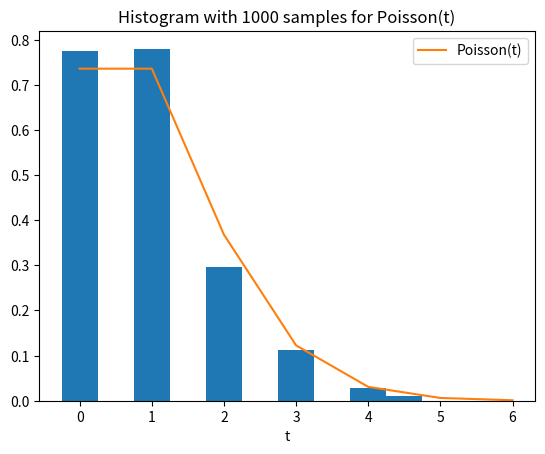

Generate this figure with matplotlib:
import numpy as np
from numpy.random import normal, uniform, binomial, exponential
from scipy.special import factorial
from scipy.special import comb
import matplotlib.pyplot as plt

def poisson(k,λ=1):
    #Evaluate the Poisson(k) distribution
    return (λ**k)*np.exp(-λ)/factorial(k)

np.random.seed(2000)
n = 1000
counts = np.zeros(n)
k = np.linspace(0,6,7)
for i in range(n):
    sum = 0
    count = 0
    while sum < 1: #transformation
        sum += -np.log(1-uniform(0,1,1)) #inversion
        count += 1
    counts[i] = count-1
plt.hist(counts,density=True,align='left',bins=10)
plt.plot(k,2*poisson(k,1),label='Poisson(t)')
plt.xlabel('t')
plt.title('Histogram with 1000 samples for Poisson(t)')
plt.legend()
plt.savefig('./Stats6545_A1_2.pdf')

np.random.seed(5000)
for n in [10,100,1000,10000]:
    counts = np.zeros(n)
    k = np.linspace(0,6,7)
    for i in range(n):
        sum = 0
        count = 0
        while sum < 1: #transformation
            sum += -np.log(1-uniform(0,1,1)) #inversion
            count += 1
        counts[i] = count-1
    m = np.mean(counts)
    std = np.std(counts,ddof=1)/np.sqrt(n)
    low = m - 1.96*std
    high = m + 1.96*std
    print(f'For n={n} samples, the mean is {m}, the standard error is {round(std,4)}, and the 95% confidence bounds are ({round(low,4)},{round(high,4)})')


